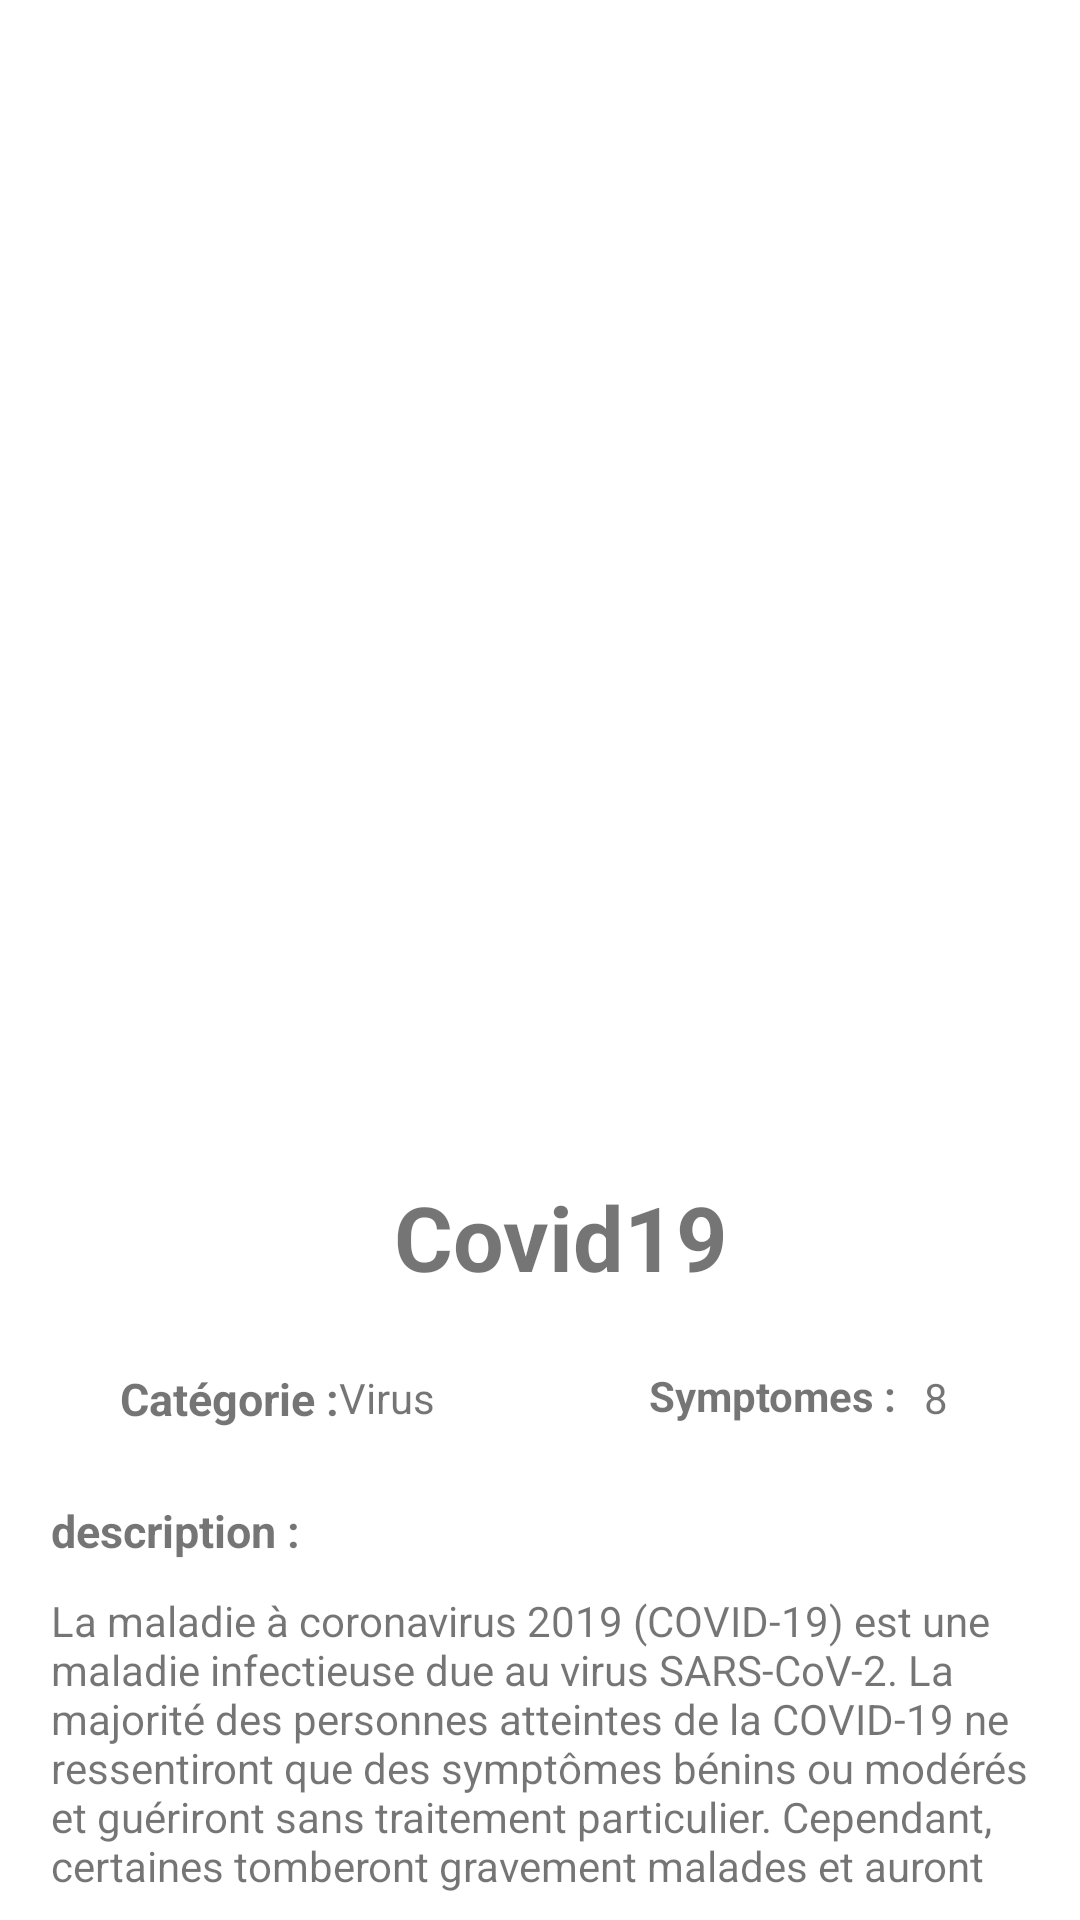

Produce the Android XML layout that renders to this screen, including the resource entries it uses.
<!-- AndroidManifest.xml: application theme Theme.Efhem_Rouhek -->
<!-- res/layout/activity_maladie.xml -->
<?xml version="1.0" encoding="utf-8"?>
<androidx.constraintlayout.widget.ConstraintLayout xmlns:android="http://schemas.android.com/apk/res/android"
    xmlns:app="http://schemas.android.com/apk/res-auto"
    xmlns:tools="http://schemas.android.com/tools"
    android:layout_width="match_parent"
    android:layout_height="match_parent"
    tools:context=".maladieScreen"

    android:background="@color/bleu">

    <ImageView
        android:id="@+id/imageGrand"
        android:layout_width="444dp"
        android:layout_height="372dp"
        app:layout_constraintBottom_toBottomOf="parent"
        app:layout_constraintEnd_toEndOf="parent"
        app:layout_constraintHorizontal_bias="0.492"
        app:layout_constraintStart_toStartOf="parent"
        app:layout_constraintTop_toTopOf="parent"
        app:layout_constraintVertical_bias="0.0" />

    <androidx.constraintlayout.widget.ConstraintLayout
        android:layout_width="374dp"
        android:layout_height="480dp"
        android:layout_marginTop="4dp"


        android:background="@drawable/bgdconstraint"
        app:layout_constraintEnd_toEndOf="parent"
        app:layout_constraintHorizontal_bias="0.0"
        app:layout_constraintStart_toStartOf="parent"
        app:layout_constraintTop_toBottomOf="@+id/imageGrand"
        tools:ignore="MissingConstraints">


        <TextView
            android:id="@+id/textView17"
            android:layout_width="wrap_content"
            android:layout_height="wrap_content"
            android:layout_marginTop="16dp"
            android:text="Covid19"
            android:textColor="@color/rouge"
            android:textSize="30dp"
            android:textStyle="bold"
            app:layout_constraintBottom_toTopOf="@+id/textView18"
            app:layout_constraintEnd_toEndOf="parent"
            app:layout_constraintHorizontal_bias="0.501"
            app:layout_constraintStart_toStartOf="parent"
            app:layout_constraintTop_toTopOf="parent"
            app:layout_constraintVertical_bias="0.0" />

        <TextView
            android:layout_width="wrap_content"
            android:layout_height="wrap_content"

            android:layout_marginTop="80dp"
            android:text="Catégorie :"
            android:textSize="15dp"
            android:textStyle="bold"
            android:layout_marginStart="5dp"
            app:layout_constraintEnd_toStartOf="@+id/textView19"
            app:layout_constraintHorizontal_bias="1.0"
            app:layout_constraintStart_toStartOf="parent"
            app:layout_constraintTop_toTopOf="parent" />


        <TextView
            android:id="@+id/textView19"
            android:layout_width="wrap_content"

            android:layout_height="wrap_content"

            android:layout_marginTop="24dp"
            android:text="Virus"
            app:layout_constraintEnd_toStartOf="@+id/textView20"
            app:layout_constraintHorizontal_bias="0.613"
            app:layout_constraintStart_toStartOf="parent"
            app:layout_constraintTop_toBottomOf="@+id/textView17" />

        <TextView
            android:id="@+id/textView20"
            android:layout_width="wrap_content"

            android:layout_height="wrap_content"

            android:text="Symptomes :"
            android:textStyle="bold"
            app:layout_constraintBottom_toTopOf="@+id/textView18"
            app:layout_constraintEnd_toEndOf="parent"
            app:layout_constraintHorizontal_bias="0.742"
            app:layout_constraintStart_toStartOf="parent"
            app:layout_constraintTop_toBottomOf="@+id/textView17"
            app:layout_constraintVertical_bias="0.294" />

        <TextView
            android:id="@+id/textView8"
            android:layout_width="wrap_content"

            android:layout_height="wrap_content"

            android:layout_marginTop="24dp"
            android:text="8"
            app:layout_constraintEnd_toEndOf="parent"
            app:layout_constraintHorizontal_bias="0.134"
            app:layout_constraintStart_toEndOf="@+id/textView20"
            app:layout_constraintTop_toBottomOf="@+id/textView17" />

        <TextView
            android:layout_width="wrap_content"
            android:layout_height="wrap_content"
            android:layout_marginTop="36dp"
            android:text="description :"

            android:textSize="15dp"
            android:textStyle="bold"
            app:layout_constraintBottom_toTopOf="@+id/textView18"
            app:layout_constraintEnd_toEndOf="parent"
            app:layout_constraintHorizontal_bias="0.058"
            app:layout_constraintStart_toStartOf="parent"
            app:layout_constraintTop_toBottomOf="@+id/textView17"
            app:layout_constraintVertical_bias="0.75" />


        <TextView
            android:id="@+id/textView18"
            android:layout_width="341dp"
            android:layout_height="101dp"
            android:text="La maladie à coronavirus 2019 (COVID-19) est une maladie infectieuse due au virus SARS-CoV-2.
La majorité des personnes atteintes de la COVID-19 ne ressentiront que des symptômes bénins ou modérés et guériront sans traitement particulier. Cependant, certaines tomberont gravement malades et auront besoin de soins médicaux."
            app:layout_constraintBottom_toBottomOf="parent"
            app:layout_constraintEnd_toEndOf="parent"
            app:layout_constraintHorizontal_bias="0.515"
            app:layout_constraintStart_toStartOf="parent"
            app:layout_constraintTop_toTopOf="parent"
            app:layout_constraintVertical_bias="0.408" />

        <androidx.appcompat.widget.AppCompatButton
            android:id="@+id/faireTest"
            android:layout_width="291dp"
            android:layout_height="41dp"
            android:layout_marginTop="20dp"
            android:background="@drawable/btnmain"
            android:text="Faire un test"
            android:textColor="@color/white"
            app:layout_constraintBottom_toBottomOf="parent"
            app:layout_constraintEnd_toEndOf="parent"
            app:layout_constraintStart_toStartOf="parent"
            app:layout_constraintTop_toBottomOf="@+id/textView18"
            app:layout_constraintVertical_bias="0.0" />


    </androidx.constraintlayout.widget.ConstraintLayout>


</androidx.constraintlayout.widget.ConstraintLayout>
<!-- resources referenced by this layout -->
<resources>
  <color name="white">#FFFFFFFF</color>
  <!-- drawable bgdconstraint (drawable) -->
  <?xml version="1.0" encoding="utf-8"?>
  <selector xmlns:android="http://schemas.android.com/apk/res/android">
  <item>
  
      <shape android:shape="rectangle" >
          <corners android:radius="70dp"/>
          <solid android:color="@color/white"/>
      </shape>
  
  
  </item>
  </selector>
  <!-- drawable btnmain (drawable) -->
  <?xml version="1.0" encoding="utf-8"?>
  <selector xmlns:android="http://schemas.android.com/apk/res/android">
      <item>
          <shape android:shape="rectangle" >
              <corners android:radius="30dp"/>
              <solid android:color="#ff7272"/>
          </shape>
      </item>
  </selector>
  <style name="Theme.Efhem_Rouhek" parent="Theme.MaterialComponents.DayNight.NoActionBar">
          
          <item name="colorPrimary">@color/colorPrimary</item>
          <item name="colorPrimaryVariant">@color/purple_700</item>
          <item name="colorOnPrimary">@color/white</item>
          
          <item name="colorSecondary">@color/teal_200</item>
          <item name="colorSecondaryVariant">@color/teal_700</item>
          <item name="colorOnSecondary">@color/black</item>
          
          <item name="android:statusBarColor" tools:targetApi="l">?attr/colorPrimary</item>
          
      </style>
  <color name="colorPrimary">#1e83c7</color>
  <color name="purple_700">#FF3700B3</color>
  <color name="teal_200">#FF03DAC5</color>
  <color name="teal_700">#FF018786</color>
  <color name="black">#FF000000</color>
</resources>
